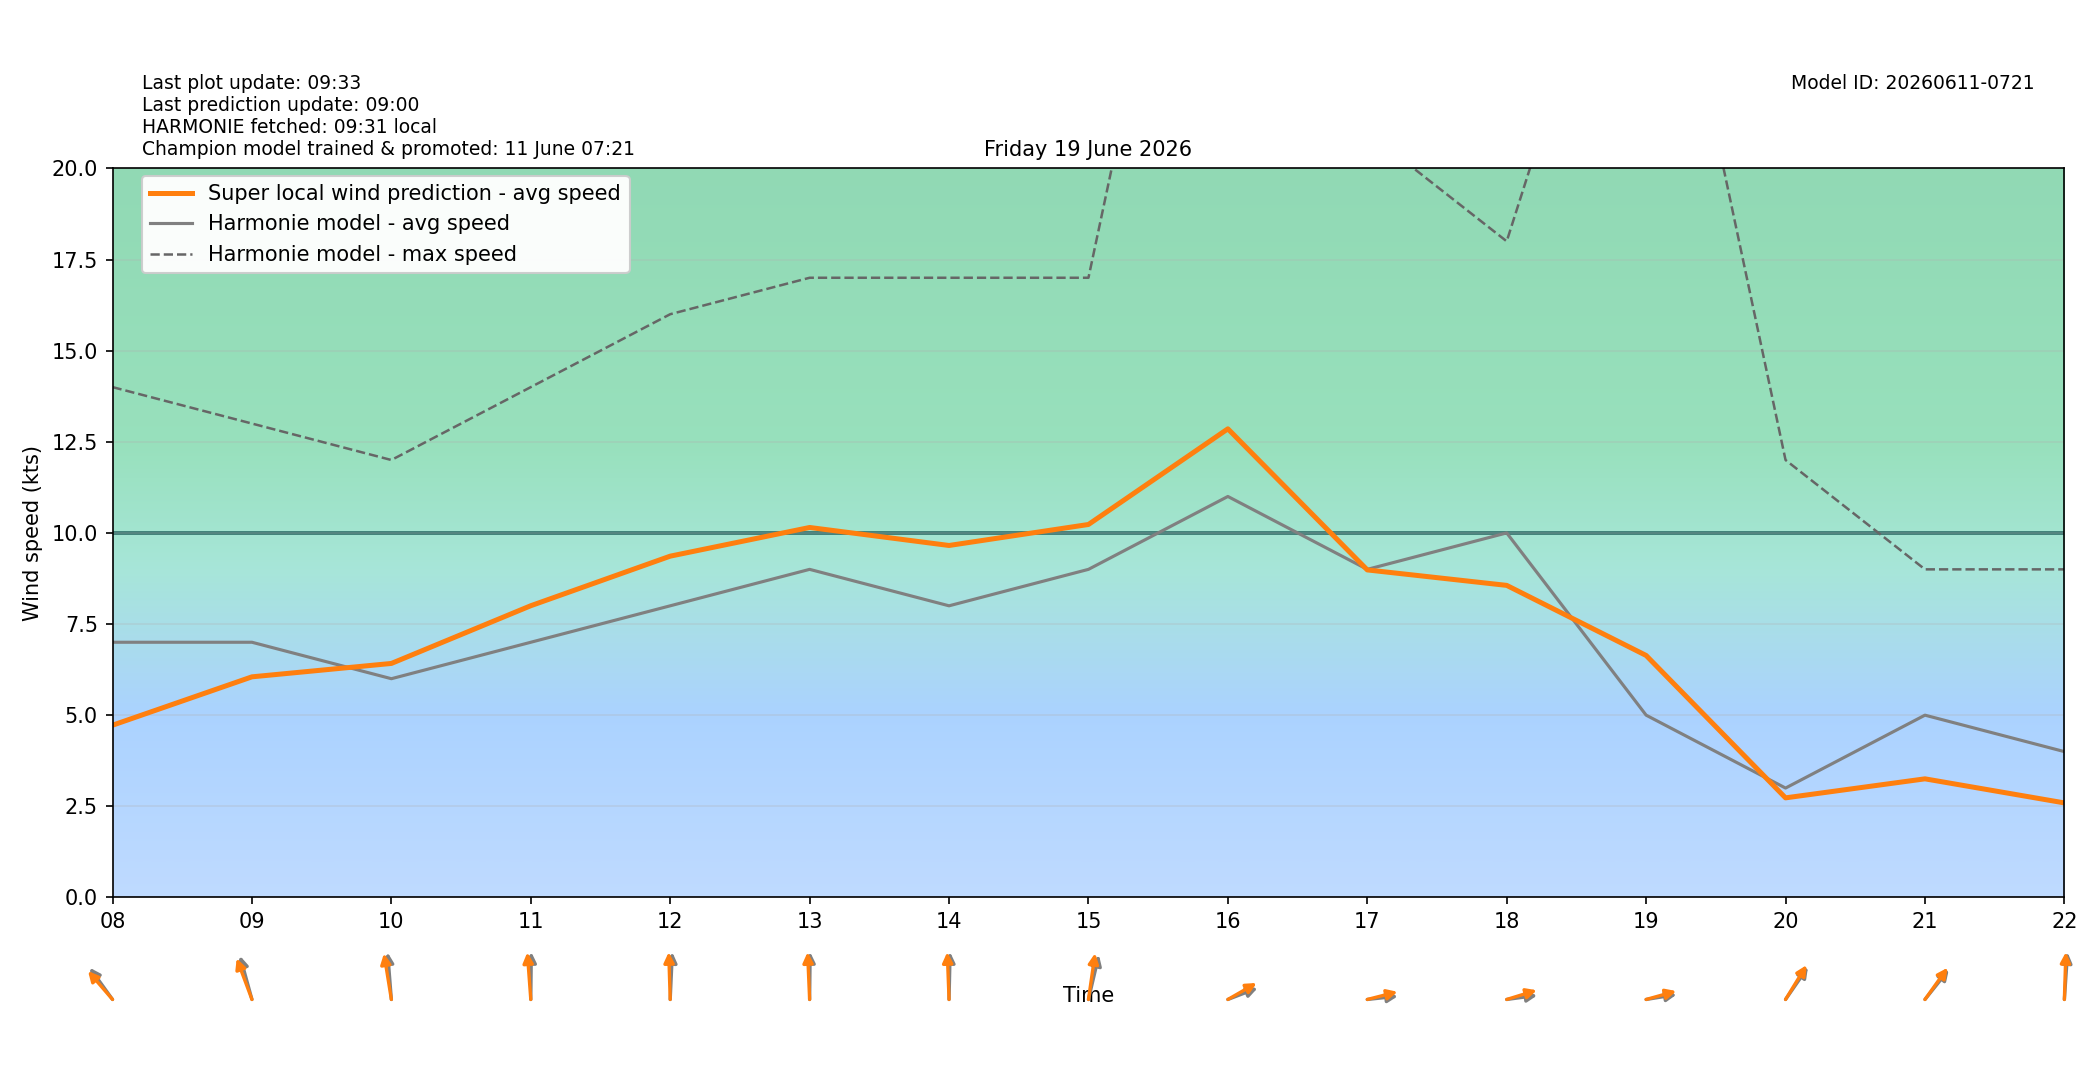

Values plotted in this chart, from the file beside it:
target_time_utc, target_time_local, hour_utc, hour_local, forecast_wind_speed, forecast_wind_min, forecast_wind_max, lstm_pred_wind_speed, delta_speed_lstm_minus_forecast, forecast_wind_dir_deg, lstm_pred_wind_dir_deg, delta_dir_lstm_minus_forecast
2026-06-18T22:00:00Z, 2026-06-19T00:00:00+0200, 22, 00, 4.0, 4.0, 6.0, 1.471, -2.529, 104.0, 103.4, -0.5824
2026-06-18T23:00:00Z, 2026-06-19T01:00:00+0200, 23, 01, 4.0, 4.0, 7.0, 1.662, -2.338, 84.0, 81.16, -2.841
2026-06-19T00:00:00Z, 2026-06-19T02:00:00+0200, 00, 02, 5.0, 5.0, 9.0, 1.913, -3.087, 90.0, 86.22, -3.78
2026-06-19T01:00:00Z, 2026-06-19T03:00:00+0200, 01, 03, 6.0, 6.0, 10.0, 2.359, -3.641, 82.0, 79.69, -2.312
2026-06-19T02:00:00Z, 2026-06-19T04:00:00+0200, 02, 04, 6.0, 6.0, 11.0, 2.586, -3.414, 83.0, 78.71, -4.29
2026-06-19T03:00:00Z, 2026-06-19T05:00:00+0200, 03, 05, 8.0, 8.0, 14.0, 3.417, -4.583, 91.0, 86.12, -4.881
2026-06-19T04:00:00Z, 2026-06-19T06:00:00+0200, 04, 06, 7.0, 7.0, 14.0, 3.456, -3.544, 96.0, 91.75, -4.255
2026-06-19T05:00:00Z, 2026-06-19T07:00:00+0200, 05, 07, 6.0, 6.0, 12.0, 3.331, -2.669, 104.0, 99.14, -4.862
2026-06-19T06:00:00Z, 2026-06-19T08:00:00+0200, 06, 08, 7.0, 7.0, 14.0, 4.724, -2.276, 132.0, 126.9, -5.087
2026-06-19T07:00:00Z, 2026-06-19T09:00:00+0200, 07, 09, 7.0, 7.0, 13.0, 6.051, -0.9486, 157.0, 150.1, -6.874
2026-06-19T08:00:00Z, 2026-06-19T10:00:00+0200, 08, 10, 6.0, 6.0, 12.0, 6.419, 0.4188, 173.0, 166, -7.023
2026-06-19T09:00:00Z, 2026-06-19T11:00:00+0200, 09, 11, 7.0, 7.0, 14.0, 8.002, 1.002, 181.0, 173.5, -7.522
2026-06-19T10:00:00Z, 2026-06-19T12:00:00+0200, 10, 12, 8.0, 8.0, 16.0, 9.362, 1.362, 184.0, 177.2, -6.795
2026-06-19T11:00:00Z, 2026-06-19T13:00:00+0200, 11, 13, 9.0, 9.0, 17.0, 10.15, 1.149, 181.0, 176.2, -4.834
2026-06-19T12:00:00Z, 2026-06-19T14:00:00+0200, 12, 14, 8.0, 8.0, 17.0, 9.655, 1.655, 182.0, 176.6, -5.35
2026-06-19T13:00:00Z, 2026-06-19T15:00:00+0200, 13, 15, 9.0, 9.0, 17.0, 10.23, 1.231, 200.0, 192.6, -7.449
2026-06-19T14:00:00Z, 2026-06-19T16:00:00+0200, 14, 16, 11.0, 11.0, 35.0, 12.86, 1.855, 256.0, 249.6, -6.367
2026-06-19T15:00:00Z, 2026-06-19T17:00:00+0200, 15, 17, 9.0, 9.0, 21.0, 8.985, -0.0154, 266.0, 260.7, -5.338
2026-06-19T16:00:00Z, 2026-06-19T18:00:00+0200, 16, 18, 10.0, 10.0, 18.0, 8.56, -1.44, 265.0, 258.7, -6.289
2026-06-19T17:00:00Z, 2026-06-19T19:00:00+0200, 17, 19, 5.0, 5.0, 30.0, 6.638, 1.638, 264.0, 259.8, -4.23
2026-06-19T18:00:00Z, 2026-06-19T20:00:00+0200, 18, 20, 3.0, 3.0, 12.0, 2.731, -0.2689, 227.0, 223.5, -3.507
2026-06-19T19:00:00Z, 2026-06-19T21:00:00+0200, 19, 21, 5.0, 5.0, 9.0, 3.253, -1.747, 231.0, 227.9, -3.112
2026-06-19T20:00:00Z, 2026-06-19T22:00:00+0200, 20, 22, 4.0, 4.0, 9.0, 2.593, -1.407, 186.0, 182.8, -3.223
2026-06-19T21:00:00Z, 2026-06-19T23:00:00+0200, 21, 23, 3.0, 3.0, 6.0, 1.353, -1.647, 143.0, 139.9, -3.077
